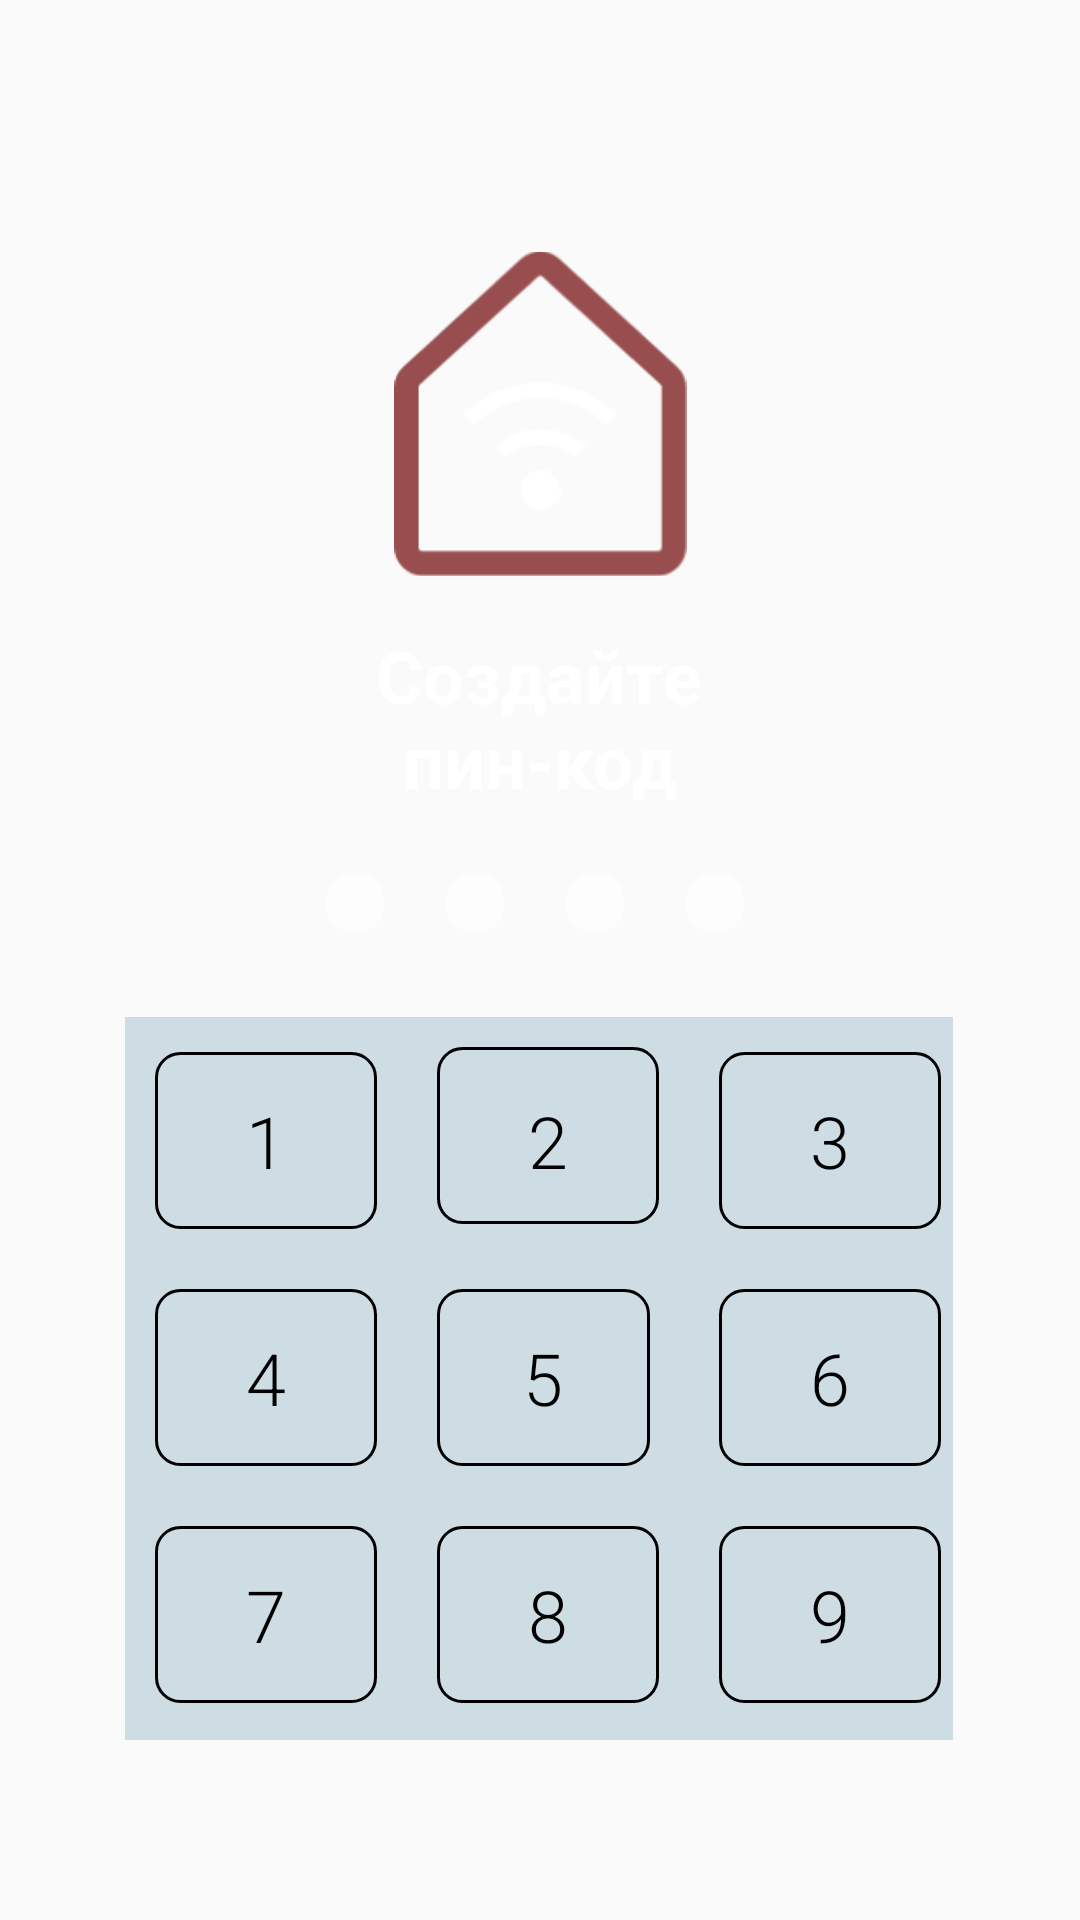

Write the Android layout XML for this screen, with the resource values it uses.
<!-- AndroidManifest.xml: application theme Theme.SmartHouse -->
<!-- res/layout/activity_code.xml -->
<?xml version="1.0" encoding="utf-8"?>
<androidx.constraintlayout.widget.ConstraintLayout
    xmlns:android="http://schemas.android.com/apk/res/android"
    xmlns:app="http://schemas.android.com/apk/res-auto"
    xmlns:tools="http://schemas.android.com/tools"
    android:layout_width="match_parent"
    android:layout_height="match_parent"
    android:background="@drawable/background"
    tools:context=".MainActivity">


    <ImageView
        android:id="@+id/homeIconImageView"
        android:layout_width="119dp"
        android:layout_height="108dp"
        android:contentDescription="@string/app_name"
        app:layout_constraintBottom_toBottomOf="parent"
        app:layout_constraintEnd_toEndOf="parent"
        app:layout_constraintStart_toStartOf="parent"
        app:layout_constraintTop_toTopOf="parent"
        app:layout_constraintVertical_bias="0.158"
        app:srcCompat="@drawable/logo" />

    <TextView
        android:id="@+id/titleTextView"
        android:layout_width="146dp"
        android:layout_height="67dp"
        android:text="@string/example_string"
        android:textAlignment="center"
        android:textColor="@color/white"
        android:textSize="24sp"
        android:textStyle="bold"
        app:layout_constraintBottom_toBottomOf="parent"
        app:layout_constraintEnd_toEndOf="parent"
        app:layout_constraintHorizontal_bias="0.498"
        app:layout_constraintStart_toStartOf="parent"
        app:layout_constraintTop_toBottomOf="@+id/homeIconImageView"
        app:layout_constraintVertical_bias="0.045" />

    <LinearLayout
        android:id="@+id/pinDotsLayout"
        android:layout_width="143dp"
        android:layout_height="53dp"
        android:layout_marginTop="5dp"
        android:gravity="center_horizontal"
        app:layout_constraintBottom_toBottomOf="parent"
        app:layout_constraintEnd_toEndOf="parent"
        app:layout_constraintHorizontal_bias="0.492"
        app:layout_constraintStart_toStartOf="parent"
        app:layout_constraintTop_toBottomOf="@+id/titleTextView"
        app:layout_constraintVertical_bias="0.0">

        <EditText
            android:layout_width="20dp"
            android:id="@+id/dot1"
            android:layout_height="20dp"
            android:layout_margin="10dp"
            android:background="@drawable/pin_code_background" />

        <EditText
            android:layout_width="20dp"
            android:layout_height="20dp"
            android:id="@+id/dot2"
            android:layout_margin="10dp"
            android:background="@drawable/pin_code_background" />

        <EditText
            android:layout_width="20dp"
            android:layout_height="20dp"
            android:id="@+id/dot3"
            android:layout_margin="10dp"
            android:background="@drawable/pin_code_background" />

        <EditText
            android:layout_width="20dp"
            android:layout_height="20dp"
            android:id="@+id/dot4"
            android:layout_margin="10dp"
            android:background="@drawable/pin_code_background" />
    </LinearLayout>

    <GridLayout
        android:id="@+id/gridLayout"
        android:layout_width="276dp"
        android:layout_height="241dp"
        android:layout_marginTop="5dp"
        android:background="#94B0CAD6"
        android:columnCount="3"
        android:rowCount="4"
        app:layout_constraintBottom_toBottomOf="parent"
        app:layout_constraintEnd_toEndOf="parent"
        app:layout_constraintHorizontal_bias="0.496"
        app:layout_constraintStart_toStartOf="parent"
        app:layout_constraintTop_toBottomOf="@+id/pinDotsLayout"
        app:layout_constraintVertical_bias="0.0">

        <Button
            android:onClick="onClick"
            android:id="@+id/button1"
            android:layout_width="74dp"
            android:layout_height="59dp"
            android:layout_margin="10dp"
            android:background="@drawable/button_background"
            android:fontFamily="sans-serif-light"
            android:text="1"
            android:textColor="@color/black"
            android:textSize="24sp"
            android:textStyle="normal" />

        <Button
            android:onClick="onClick"
            android:id="@+id/button2"
            android:layout_width="74dp"
            android:layout_height="59dp"
            android:layout_row="0"
            android:layout_column="1"
            android:layout_margin="10dp"
            android:background="@drawable/button_background"
            android:fontFamily="sans-serif-light"
            android:padding="15dp"
            android:text="2"
            android:textColor="@color/black"
            android:textSize="24sp"
            android:textStyle="normal" />

        <Button
            android:onClick="onClick"
            android:id="@+id/button3"
            android:layout_width="74dp"
            android:layout_height="59dp"
            android:layout_margin="10dp"
            android:background="@drawable/button_background"
            android:fontFamily="sans-serif-light"
            android:text="3"
            android:textColor="@color/black"
            android:textSize="24sp"
            android:textStyle="normal" />

        <Button
            android:onClick="onClick"
            android:id="@+id/button4"
            android:layout_width="74dp"
            android:layout_height="59dp"
            android:layout_margin="10dp"
            android:background="@drawable/button_background"
            android:fontFamily="sans-serif-light"
            android:text="4"
            android:textColor="@color/black"
            android:textSize="24sp"
            android:textStyle="normal" />

        <Button
            android:id="@+id/button5"
            android:layout_width="71dp"
            android:layout_height="59dp"
            android:layout_margin="10dp"
            android:background="@drawable/button_background"
            android:fontFamily="sans-serif-light"
            android:onClick="onClick"
            android:text="5"
            android:textColor="@color/black"
            android:textSize="24sp"
            android:textStyle="normal" />

        <Button
            android:onClick="onClick"
            android:id="@+id/button6"
            android:layout_width="74dp"
            android:layout_height="59dp"
            android:layout_margin="10dp"
            android:background="@drawable/button_background"
            android:fontFamily="sans-serif-light"
            android:text="6"
            android:textColor="@color/black"
            android:textSize="24sp"
            android:textStyle="normal" />

        <Button
            android:onClick="onClick"
            android:id="@+id/button7"
            android:layout_width="74dp"
            android:layout_height="59dp"
            android:layout_margin="10dp"
            android:background="@drawable/button_background"
            android:fontFamily="sans-serif-light"
            android:text="7"
            android:textColor="@color/black"
            android:textSize="24sp"
            android:textStyle="normal" />

        <Button
            android:onClick="onClick"
            android:id="@+id/button8"
            android:layout_width="74dp"
            android:layout_height="59dp"
            android:layout_margin="10dp"
            android:background="@drawable/button_background"
            android:fontFamily="sans-serif-light"
            android:text="8"
            android:textColor="@color/black"
            android:textSize="24sp"
            android:textStyle="normal" />

        <Button
            android:onClick="onClick"
            android:id="@+id/button9"
            android:layout_width="74dp"
            android:layout_height="59dp"
            android:layout_margin="10dp"
            android:background="@drawable/button_background"
            android:fontFamily="sans-serif-light"
            android:text="9"
            android:textColor="@color/black"
            android:textSize="24sp"
            android:textStyle="normal" />

    </GridLayout>

</androidx.constraintlayout.widget.ConstraintLayout>
<!-- resources referenced by this layout -->
<resources>
  <color name="black">#FF000000</color>
  <color name="white">#FFFFFFFF</color>
  <!-- drawable button_background (drawable) -->
  <?xml version="1.0" encoding="utf-8"?>
  <shape xmlns:android="http://schemas.android.com/apk/res/android">
  <stroke android:color="@color/black" android:width="1dp"/>
      <corners android:radius="8dp"></corners>
  </shape>
  <!-- drawable logo: png bitmap (drawable, 10899 bytes) -->
  <!-- drawable pin_code_background (drawable) -->
  <?xml version="1.0" encoding="utf-8"?>
  <shape xmlns:android="http://schemas.android.com/apk/res/android">
  <solid android:color="#99FFFFFF"></solid>
      <corners android:radius="10dp"></corners>
  </shape>
  <string name="app_name">SmartHouse</string>
  <string name="example_string">Создайтe 
   пин-код</string>
  <style name="Theme.SmartHouse" parent="Base.Theme.SmartHouse" />
  <style name="Base.Theme.SmartHouse" parent="Theme.AppCompat.DayNight.NoActionBar">
          
          
      </style>
</resources>
